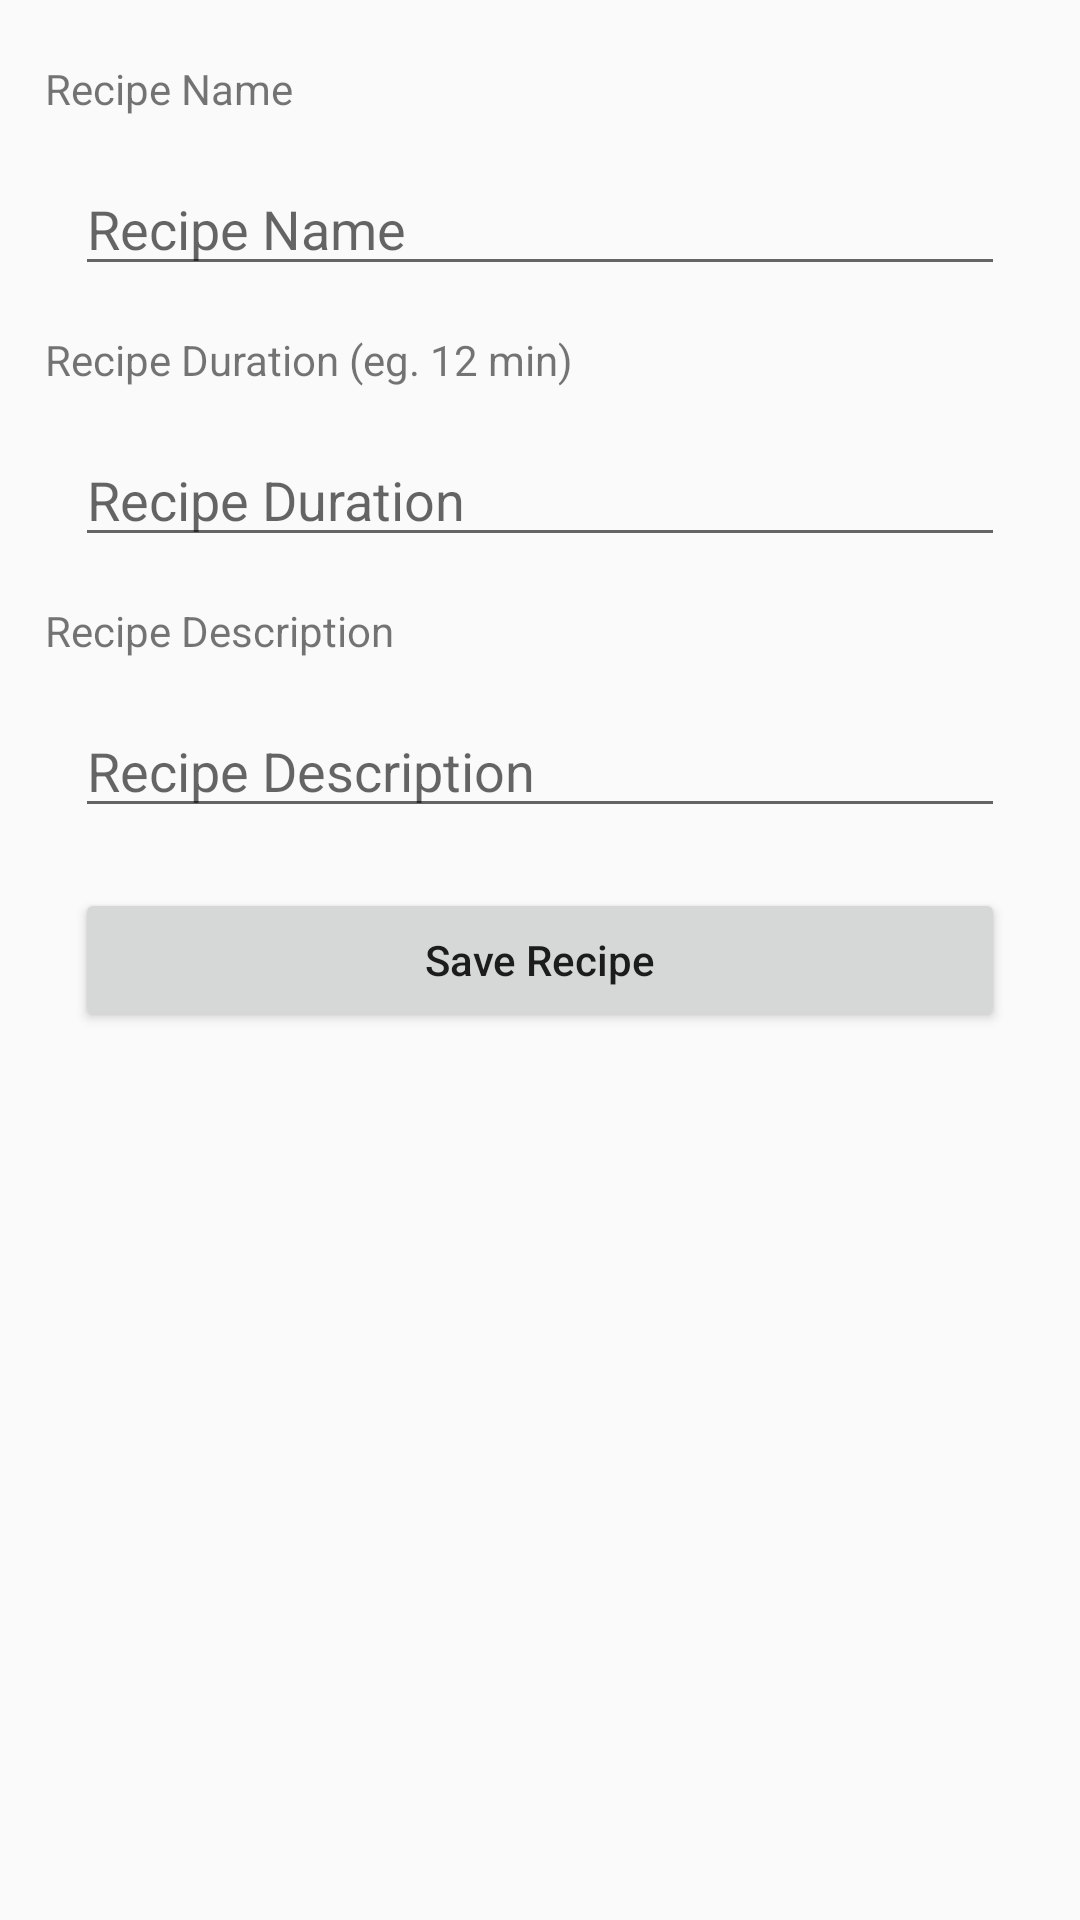

Write the Android layout XML for this screen, with the resource values it uses.
<!-- AndroidManifest.xml: application theme Theme.Cookbook -->
<!-- res/layout/activity_recipe_form.xml -->
<?xml version="1.0" encoding="utf-8"?>
<LinearLayout xmlns:android="http://schemas.android.com/apk/res/android"
    xmlns:tools="http://schemas.android.com/tools"
    android:layout_width="match_parent"
    android:layout_height="match_parent"
    android:orientation="vertical"
    android:padding="15sp"
    tools:context=".RecipeFormActivity">

    <TextView
        android:layout_width="match_parent"
        android:layout_height="wrap_content"
        android:labelFor="@id/idEdtName"
        android:paddingTop="5sp"
        android:paddingBottom="5sp"
        android:text="@string/recipe_name" />

    <EditText
        android:id="@+id/idEdtName"
        android:layout_width="match_parent"
        android:layout_height="wrap_content"
        android:layout_margin="10dp"
        android:autofillHints="name"
        android:hint="@string/recipe_name"
        android:inputType="text"
        android:singleLine="true" />

    <TextView
        android:layout_width="match_parent"
        android:layout_height="wrap_content"
        android:labelFor="@id/idEdtDuration"
        android:paddingTop="5sp"
        android:paddingBottom="5sp"
        android:text="@string/recipe_duration_label_hint" />

    <EditText
        android:id="@+id/idEdtDuration"
        android:layout_width="match_parent"
        android:layout_height="wrap_content"
        android:layout_margin="10dp"
        android:autofillHints="name"
        android:hint="@string/recipe_duration"
        android:inputType="text"
        android:singleLine="true" />

    <TextView
        android:layout_width="match_parent"
        android:layout_height="wrap_content"
        android:labelFor="@id/idEdtDescription"
        android:paddingTop="5sp"
        android:paddingBottom="5sp"
        android:text="@string/recipe_description" />

    <EditText
        android:id="@+id/idEdtDescription"
        android:layout_width="match_parent"
        android:layout_height="wrap_content"
        android:layout_margin="10dp"
        android:autofillHints="name"
        android:hint="@string/recipe_description"
        android:inputType="textMultiLine"
        android:singleLine="false" />

    <Button
        android:id="@+id/idBtnSave"
        android:layout_width="match_parent"
        android:layout_height="wrap_content"
        android:layout_margin="10dp"
        android:padding="5dp"
        android:text="@string/recipe_save"
        android:textAllCaps="false" />

</LinearLayout>
<!-- resources referenced by this layout -->
<resources>
  <string name="recipe_description">Recipe Description</string>
  <string name="recipe_duration">Recipe Duration</string>
  <string name="recipe_duration_label_hint">Recipe Duration (eg. 12 min)</string>
  <string name="recipe_name">Recipe Name</string>
  <string name="recipe_save">Save Recipe</string>
  <style name="Theme.Cookbook" parent="Theme.AppCompat.Light.DarkActionBar">
          
          <item name="colorPrimary">@color/purple_500</item>
          <item name="colorPrimaryDark">@color/purple_700</item>
          <item name="colorAccent">@color/teal_200</item>
          
      </style>
  <color name="purple_700">#FF3700B3</color>
  <color name="teal_200">#FF03DAC5</color>
  <!-- not gathered from this repository: default colours our renderer supplied (Android Studio template values) -->
  <color name="purple_500">#FF6200EE</color>
</resources>
